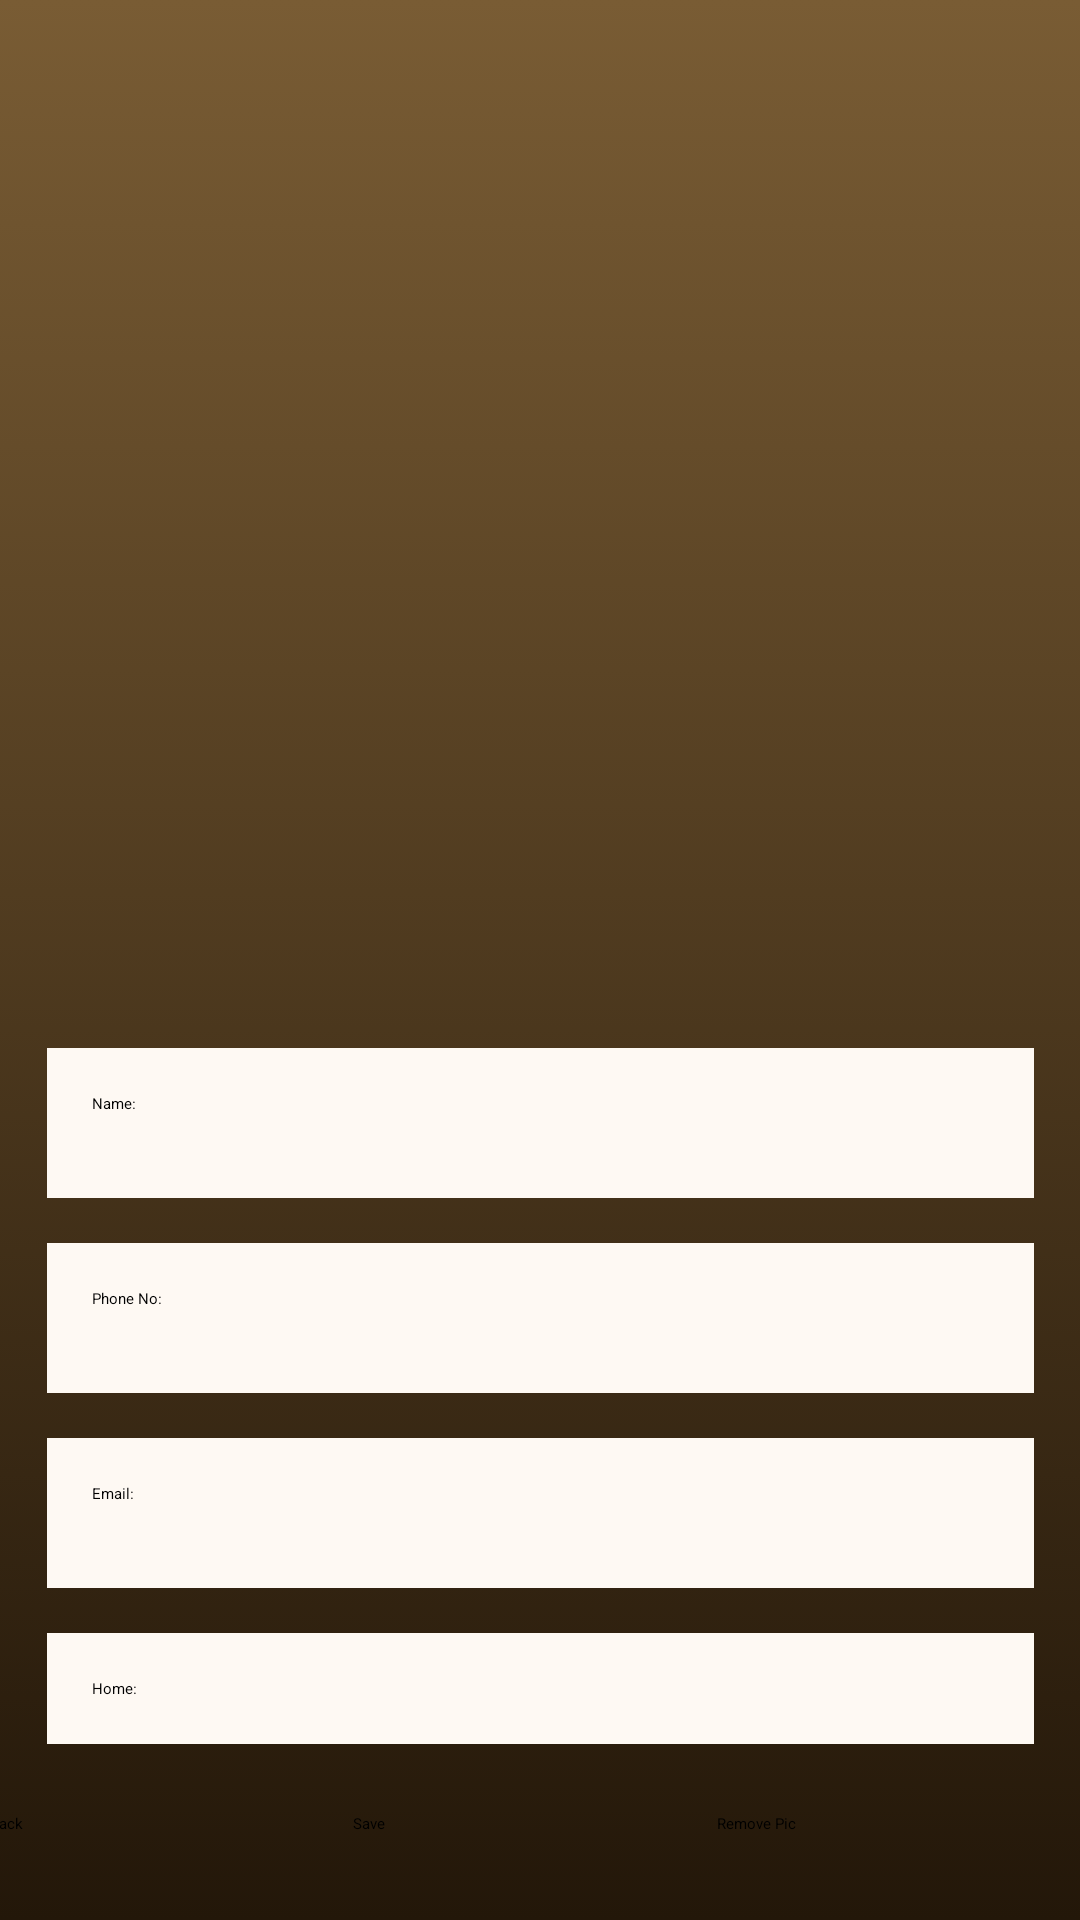

Here is an Android app screen rendered from its layout file. Give the layout XML and the strings, colors and styles it references.
<!-- AndroidManifest.xml: application theme Theme.FiftySix -->
<!-- res/layout/profile_attendee.xml -->
<?xml version="1.0" encoding="utf-8"?>
<LinearLayout xmlns:android="http://schemas.android.com/apk/res/android"
    xmlns:app="http://schemas.android.com/apk/res-auto"
    xmlns:tools="http://schemas.android.com/tools"
    android:layout_width="match_parent"
    android:layout_height="match_parent"
    android:background="@drawable/profile_gradient"
    android:orientation="vertical">


    <androidx.constraintlayout.widget.ConstraintLayout
        android:layout_width="match_parent"
        android:layout_height="match_parent">

        <ImageButton
            android:id="@+id/profile_image"
            android:layout_width="250dp"
            android:layout_height="250dp"
            android:layout_gravity="center"

            android:layout_marginTop="35dp"
            android:background="@color/zxing_transparent"
            android:scaleType="centerCrop"
            app:layout_constraintBottom_toBottomOf="parent"
            app:layout_constraintEnd_toEndOf="parent"
            app:layout_constraintHorizontal_bias="0.497"
            app:layout_constraintStart_toStartOf="parent"
            app:layout_constraintTop_toTopOf="parent"
            app:layout_constraintVertical_bias="0.031"
            app:srcCompat="@drawable/profile"
            tools:src="@tools:sample/avatars" />

        <EditText
            android:id="@+id/profile_name"
            android:layout_width="329dp"
            android:layout_height="50dp"
            android:layout_marginTop="30dp"
            android:background="#FEF9F3"
            android:hint="Name:"
            android:padding="15dp"
            android:textColor="@color/black"
            android:textColorHint="@color/black"
            app:layout_constraintBottom_toBottomOf="parent"
            app:layout_constraintEnd_toEndOf="parent"
            app:layout_constraintStart_toStartOf="parent"
            app:layout_constraintTop_toBottomOf="@+id/profile_image"
            app:layout_constraintVertical_bias="0.088" />

        <EditText
            android:id="@+id/profile_email"
            android:layout_width="329dp"
            android:layout_height="50dp"
            android:layout_marginTop="15dp"
            android:background="#FEF9F3"
            android:hint="Email: "
            android:inputType="textEmailAddress"

            android:padding="15dp"
            android:textColor="@color/black"
            android:textColorHint="@color/black"
            app:layout_constraintEnd_toEndOf="parent"
            app:layout_constraintStart_toStartOf="parent"
            app:layout_constraintTop_toBottomOf="@+id/profile_phone" />

        <EditText
            android:id="@+id/profile_phone"
            android:layout_width="329dp"
            android:layout_height="50dp"
            android:layout_marginTop="15dp"
            android:background="#FEF9F3"
            android:hint="Phone No: "
            android:inputType="phone"

            android:padding="15dp"
            android:textColor="@color/black"
            android:textColorHint="@color/black"
            app:layout_constraintEnd_toEndOf="parent"
            app:layout_constraintStart_toStartOf="parent"
            app:layout_constraintTop_toBottomOf="@+id/profile_name" />

        <EditText
            android:id="@+id/profile_home"
            android:layout_width="329dp"
            android:layout_height="wrap_content"
            android:layout_marginTop="15dp"
            android:background="#FEF9F3"
            android:hint="Home: "

            android:padding="15dp"
            android:textColor="@color/black"
            android:textColorHint="@color/black"
            app:layout_constraintEnd_toEndOf="parent"
            app:layout_constraintStart_toStartOf="parent"
            app:layout_constraintTop_toBottomOf="@+id/profile_email" />

        <androidx.appcompat.widget.AppCompatButton
            android:id="@+id/profile_back"
            android:layout_width="125dp"
            android:layout_height="43dp"

            android:layout_marginTop="30dp"
            android:background="@drawable/light_round_button"
            android:text="Back"
            app:layout_constraintBottom_toBottomOf="parent"
            app:layout_constraintEnd_toStartOf="@+id/profile_save"
            app:layout_constraintStart_toStartOf="parent"
            app:layout_constraintTop_toBottomOf="@+id/profile_home" />

        <androidx.appcompat.widget.AppCompatButton
            android:id="@+id/profile_save"
            android:layout_width="125dp"
            android:layout_height="43dp"


            android:layout_marginTop="30dp"
            android:background="@drawable/light_round_button"
            android:text="Save"
            app:layout_constraintBottom_toBottomOf="parent"

            app:layout_constraintEnd_toEndOf="parent"
            app:layout_constraintStart_toStartOf="parent"
            app:layout_constraintTop_toBottomOf="@+id/profile_home" />

        <androidx.appcompat.widget.AppCompatButton
            android:id="@+id/profile_remove_pic"
            android:layout_width="125dp"
            android:layout_height="43dp"

            android:layout_marginTop="30dp"
            android:background="@drawable/light_round_button"
            android:text="Remove Pic"
            app:layout_constraintBottom_toBottomOf="parent"
            app:layout_constraintEnd_toEndOf="parent"
            app:layout_constraintStart_toEndOf="@+id/profile_save"
            app:layout_constraintTop_toBottomOf="@+id/profile_home" />


    </androidx.constraintlayout.widget.ConstraintLayout>


</LinearLayout>
<!-- resources referenced by this layout -->
<resources>
  <!-- drawable profile_gradient (drawable) -->
  <?xml version="1.0" encoding="utf-8"?>
  <selector xmlns:android="http://schemas.android.com/apk/res/android">
  
  
      <item>
              <shape android:shape="rectangle">
  
  
                  <gradient
  
  
                      android:endColor="#795C34"
                      android:startColor="#231709"
                      android:type="linear"
                      android:angle="90"
                      android:useLevel="false" />
              </shape>
          </item>
  
  </selector>
  <!-- not gathered from this repository: default colours our renderer supplied (Android Studio template values) -->
  <color name="black">#FF000000</color>
</resources>
